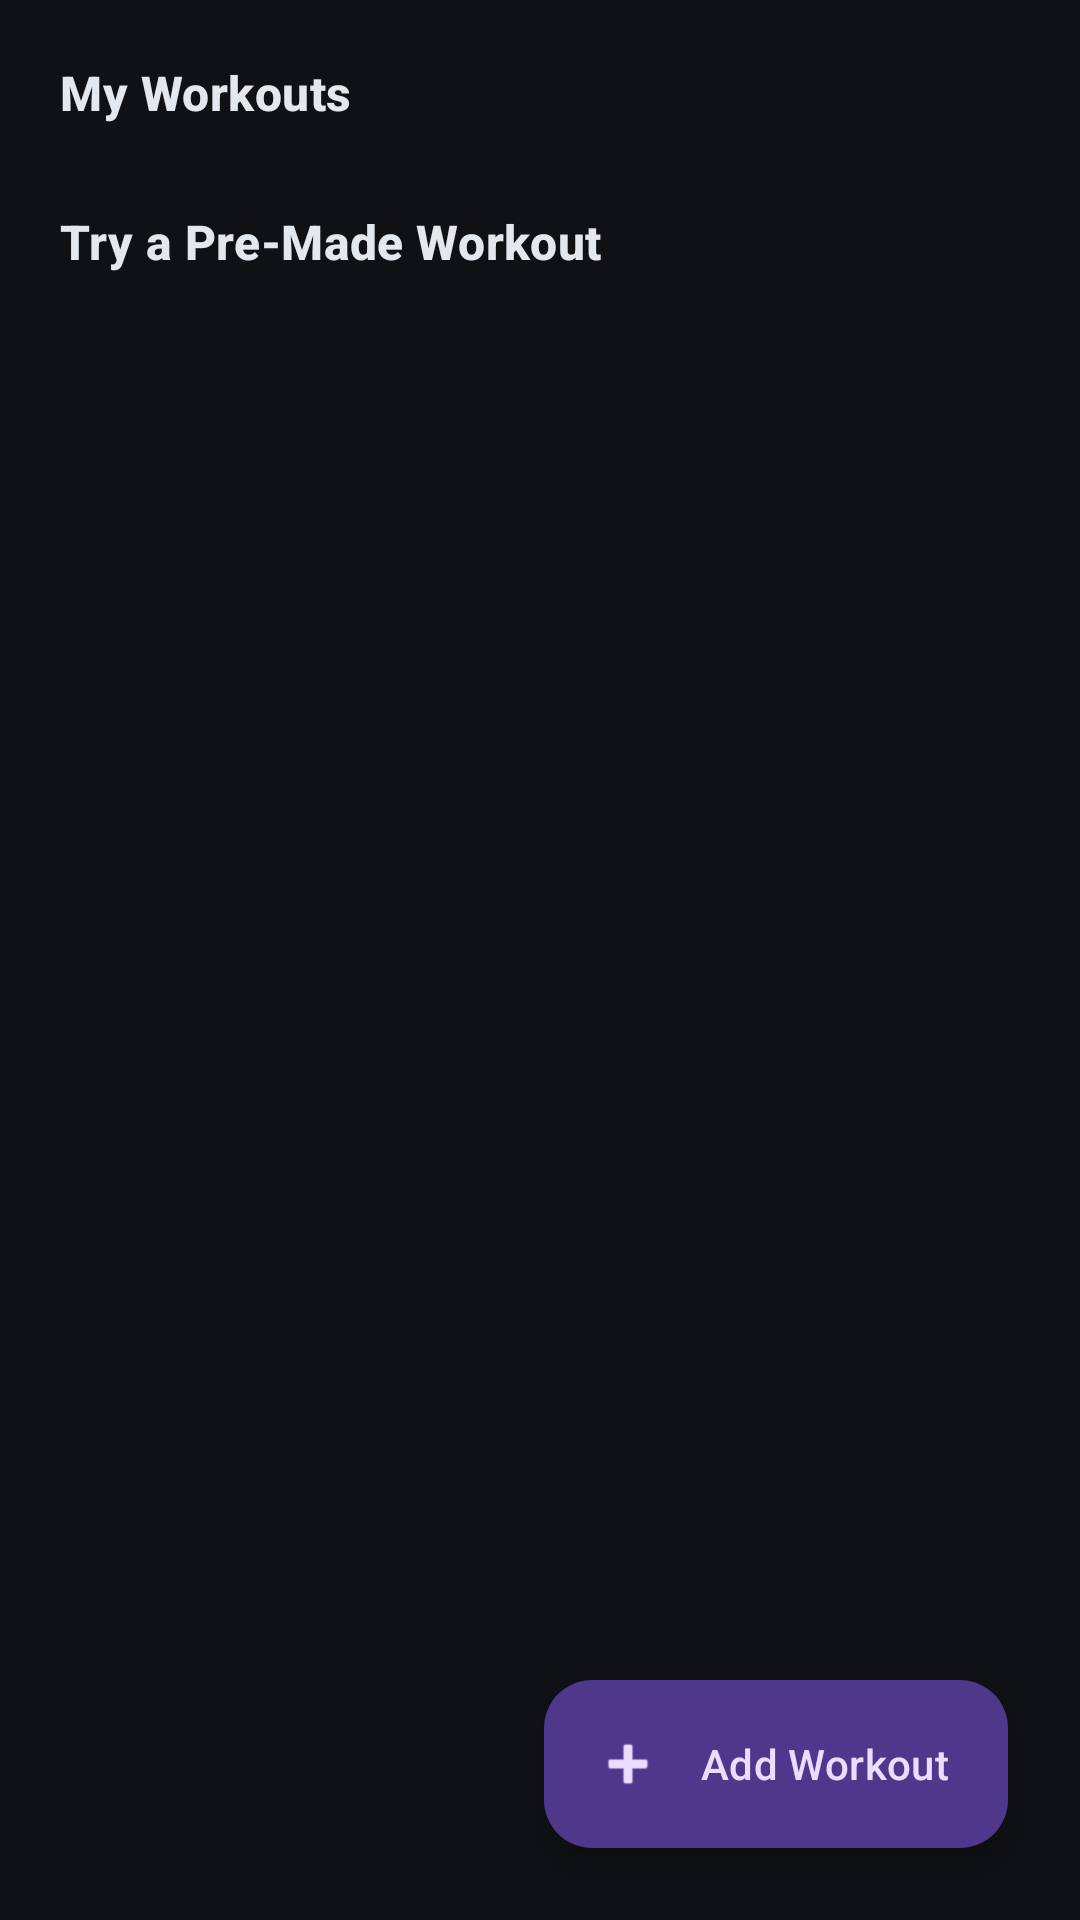

Here is an Android app screen rendered from its layout file. Give the layout XML and the strings, colors and styles it references.
<!-- AndroidManifest.xml: application theme Theme.CS4084Group3 -->
<!-- res/layout/fragment_workouts.xml -->
<?xml version="1.0" encoding="utf-8"?>
<androidx.coordinatorlayout.widget.CoordinatorLayout
    xmlns:android="http://schemas.android.com/apk/res/android"
    xmlns:app="http://schemas.android.com/apk/res-auto"
    android:layout_width="match_parent"
    android:layout_height="match_parent"
    android:background="?android:attr/colorBackground">

    <ScrollView
        android:layout_width="match_parent"
        android:layout_height="match_parent"
        android:clipToPadding="false"
        android:fillViewport="true"
        android:paddingHorizontal="20dp"
        android:paddingTop="20dp"
        android:paddingBottom="96dp">

        <LinearLayout
            android:layout_width="match_parent"
            android:layout_height="wrap_content"
            android:orientation="vertical">

            
            <TextView
                android:layout_width="wrap_content"
                android:layout_height="wrap_content"
                android:text="@string/workouts_my_title"
                android:textAppearance="?attr/textAppearanceTitleMedium"
                android:textColor="?attr/colorOnSurface"
                android:textStyle="bold" />

            
            <LinearLayout
                android:id="@+id/myWorkoutsContainer"
                android:layout_width="match_parent"
                android:layout_height="wrap_content"
                android:orientation="vertical" />

            
            <TextView
                android:layout_width="wrap_content"
                android:layout_height="wrap_content"
                android:layout_marginTop="28dp"
                android:text="@string/workouts_premade_title"
                android:textAppearance="?attr/textAppearanceTitleMedium"
                android:textColor="?attr/colorOnSurface"
                android:textStyle="bold" />

            
            <LinearLayout
                android:id="@+id/preMadeWorkoutsContainer"
                android:layout_width="match_parent"
                android:layout_height="wrap_content"
                android:orientation="vertical" />

        </LinearLayout>

    </ScrollView>

    <com.google.android.material.floatingactionbutton.ExtendedFloatingActionButton
        android:id="@+id/fabAddWorkout"
        android:layout_width="wrap_content"
        android:layout_height="wrap_content"
        android:layout_gravity="bottom|end"
        android:layout_margin="24dp"
        android:text="@string/fab_add_workout"
        app:icon="@android:drawable/ic_input_add" />

</androidx.coordinatorlayout.widget.CoordinatorLayout>
<!-- resources referenced by this layout -->
<resources>
  <string name="fab_add_workout">Add Workout</string>
  <string name="workouts_my_title">My Workouts</string>
  <string name="workouts_premade_title">Try a Pre-Made Workout</string>
  <style name="Theme.CS4084Group3" parent="Base.Theme.CS4084Group3" />
  <style name="Base.Theme.CS4084Group3" parent="Theme.Material3.Dark.NoActionBar">
          <item name="colorPrimary">@color/md_theme_dark_primary</item>
          <item name="colorOnPrimary">@color/md_theme_dark_onPrimary</item>
          <item name="colorSecondary">@color/md_theme_dark_secondary</item>
          <item name="colorOnSecondary">@color/md_theme_dark_onSecondary</item>
          <item name="android:colorBackground">@color/md_theme_dark_background</item>
          <item name="colorSurface">@color/md_theme_dark_surface</item>
          <item name="colorOnSurface">@color/md_theme_dark_onSurface</item>
          <item name="colorSurfaceVariant">@color/md_theme_dark_surfaceVariant</item>
          <item name="colorOnSurfaceVariant">@color/md_theme_dark_onSurfaceVariant</item>
          <item name="colorOutline">@color/md_theme_dark_outline</item>
          <item name="android:statusBarColor">@android:color/transparent</item>
          <item name="android:navigationBarColor">@color/md_theme_dark_surface</item>
          <item name="android:windowLightStatusBar">false</item>
          <item name="android:windowLightNavigationBar">false</item>
          <item name="toolbarStyle">@style/Widget.CS4084Group3.TopAppBar</item>
          <item name="bottomNavigationStyle">@style/Widget.CS4084Group3.BottomNav</item>
          <item name="materialCardViewStyle">@style/Widget.CS4084Group3.Card</item>
      </style>
  <color name="md_theme_dark_primary">#7DD3FC</color>
  <color name="md_theme_dark_onPrimary">#00344A</color>
  <color name="md_theme_dark_secondary">#A7C8E8</color>
  <color name="md_theme_dark_onSecondary">#0A314D</color>
  <color name="md_theme_dark_background">#0F1115</color>
  <color name="md_theme_dark_surface">#161A20</color>
  <color name="md_theme_dark_onSurface">#E3E8EF</color>
  <color name="md_theme_dark_surfaceVariant">#242A33</color>
  <color name="md_theme_dark_onSurfaceVariant">#C1C8D3</color>
  <color name="md_theme_dark_outline">#8B93A1</color>
  <style name="Widget.CS4084Group3.TopAppBar" parent="Widget.Material3.Toolbar">
          <item name="backgroundTint">?attr/colorSurface</item>
          <item name="titleTextColor">?attr/colorOnSurface</item>
          <item name="subtitleTextColor">?attr/colorOnSurfaceVariant</item>
          <item name="elevation">0dp</item>
      </style>
  <style name="Widget.CS4084Group3.BottomNav" parent="Widget.Material3.BottomNavigationView">
          <item name="android:background">?attr/colorSurface</item>
          <item name="itemIconTint">@color/bottom_nav_item_tint</item>
          <item name="itemTextColor">@color/bottom_nav_item_tint</item>
      </style>
  <style name="Widget.CS4084Group3.Card" parent="Widget.Material3.CardView.Elevated">
          <item name="cardBackgroundColor">?attr/colorSurfaceVariant</item>
          <item name="strokeColor">?attr/colorOutline</item>
          <item name="strokeWidth">1dp</item>
      </style>
</resources>
